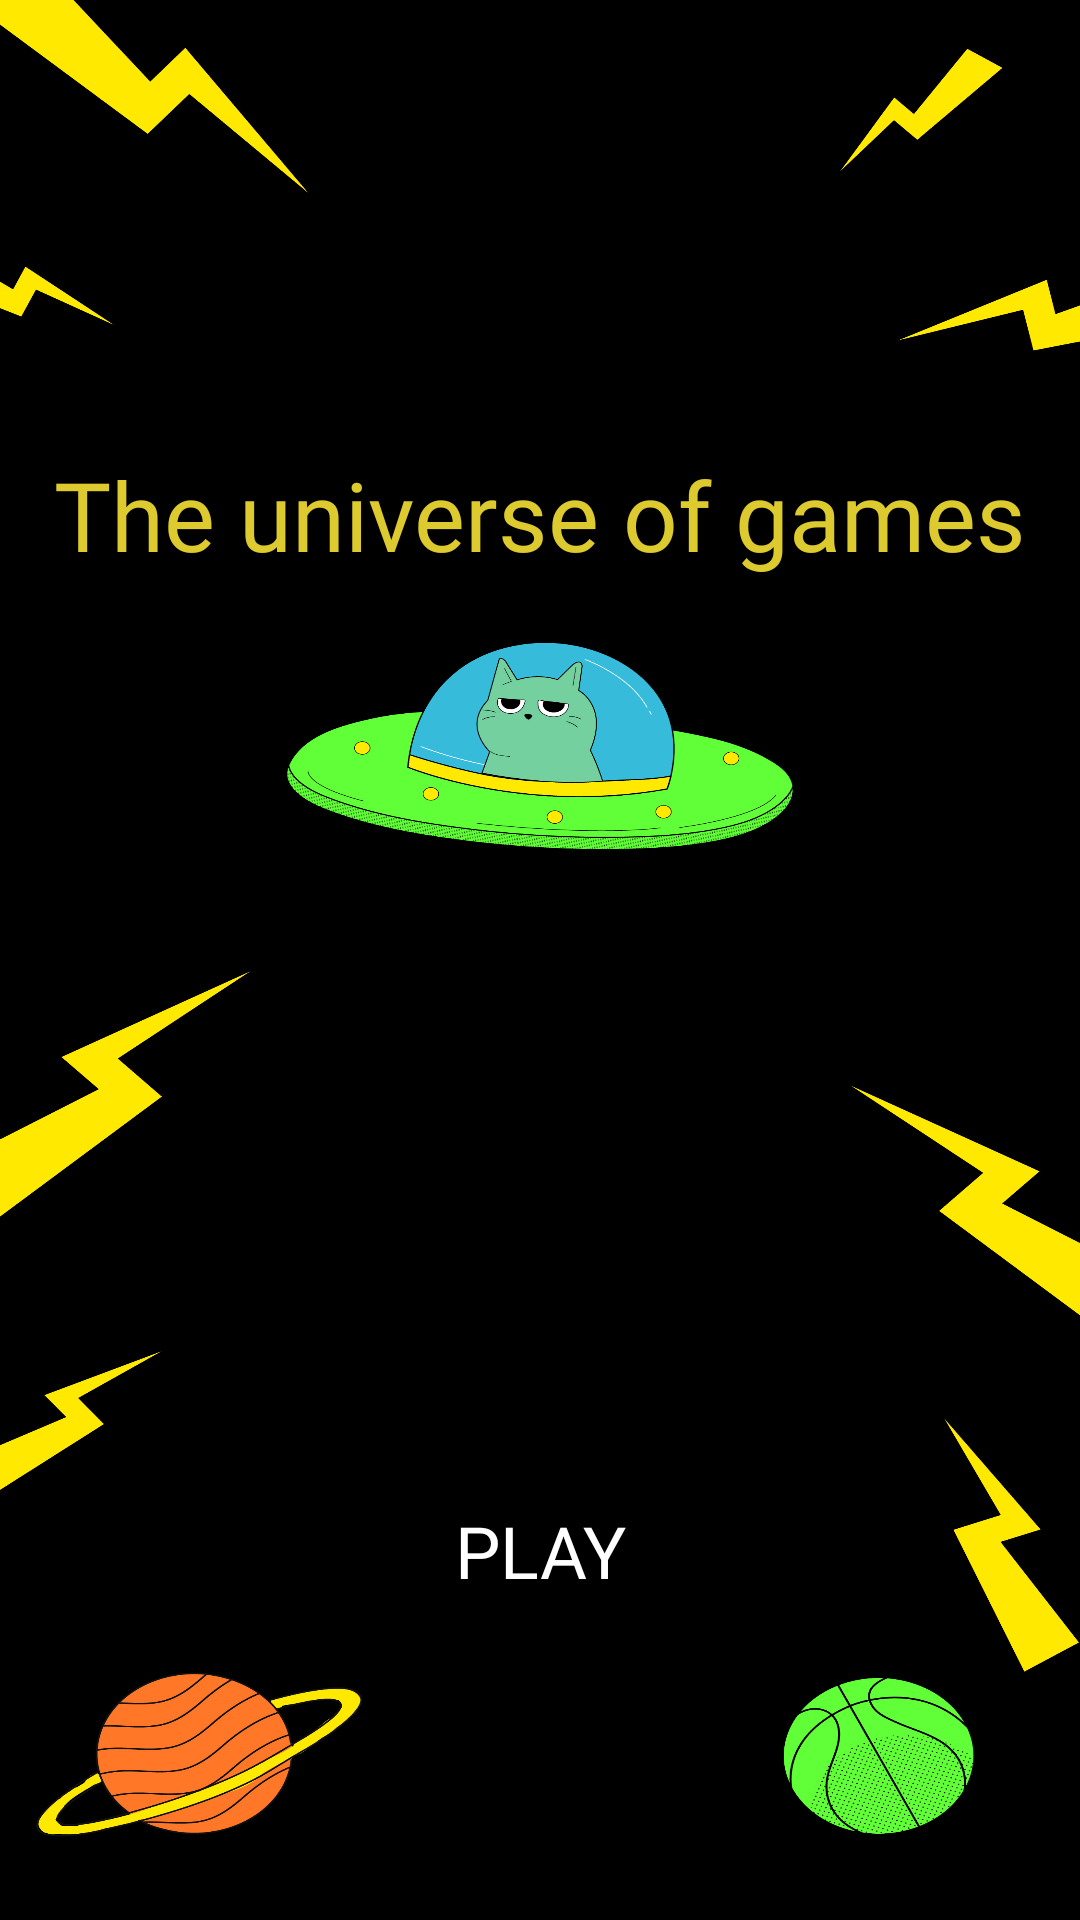

Write the Android layout XML for this screen, with the resource values it uses.
<!-- AndroidManifest.xml: application theme Theme.Game_library -->
<!-- res/layout/fragment_main.xml -->
<?xml version="1.0" encoding="utf-8"?>
<androidx.constraintlayout.widget.ConstraintLayout xmlns:android="http://schemas.android.com/apk/res/android"
    xmlns:app="http://schemas.android.com/apk/res-auto"
    xmlns:tools="http://schemas.android.com/tools"
    android:layout_width="match_parent"
    android:layout_height="match_parent"
    android:background="@drawable/ic_fon1_menu"
    tools:context=".main.MainFragment">


    <TextView
        android:id="@+id/tvTitle"
        android:layout_width="wrap_content"
        android:layout_height="wrap_content"
        android:layout_marginTop="150dp"
        android:fontFamily="@font/nunito_bold"
        android:text="@string/the_universe_of_games"
        android:textSize="32sp"
        android:textColor="#DCCA2E"
        app:layout_constraintEnd_toEndOf="parent"
        app:layout_constraintStart_toStartOf="parent"
        app:layout_constraintTop_toTopOf="parent" />

    <android.widget.Button
        android:id="@+id/buttonPlay"
        android:layout_width="match_parent"
        android:layout_height="wrap_content"
        android:layout_marginTop="300dp"
        android:background="@drawable/shape_rounded_footer"
        android:backgroundTint="#DCCA2E"
        android:fontFamily="@font/nunito_bold"
        android:text="@string/play"
        android:textAllCaps="true"
        android:layout_marginHorizontal="90dp"
        android:textColor="@color/white"
        android:textSize="24sp"
        app:layout_constraintEnd_toEndOf="parent"
        app:layout_constraintStart_toStartOf="parent"
        app:layout_constraintTop_toBottomOf="@id/tvTitle" />

</androidx.constraintlayout.widget.ConstraintLayout>
<!-- resources referenced by this layout -->
<resources>
  <color name="white">#FFFFFFFF</color>
  <!-- drawable ic_fon1_menu: jpg bitmap (drawable, 956538 bytes) -->
  <string name="play">Play</string>
  <string name="the_universe_of_games">The universe of games</string>
  <style name="Theme.Game_library" parent="Base.Theme.Game_library" />
  <style name="Base.Theme.Game_library" parent="Theme.Material3.DayNight.NoActionBar">
          
          
          <item name="colorOnSecondary">@color/black</item>
          <item name="android:statusBarColor" tools:targetApi="1">@color/black</item>
      </style>
  <color name="black">#FF000000</color>
</resources>
